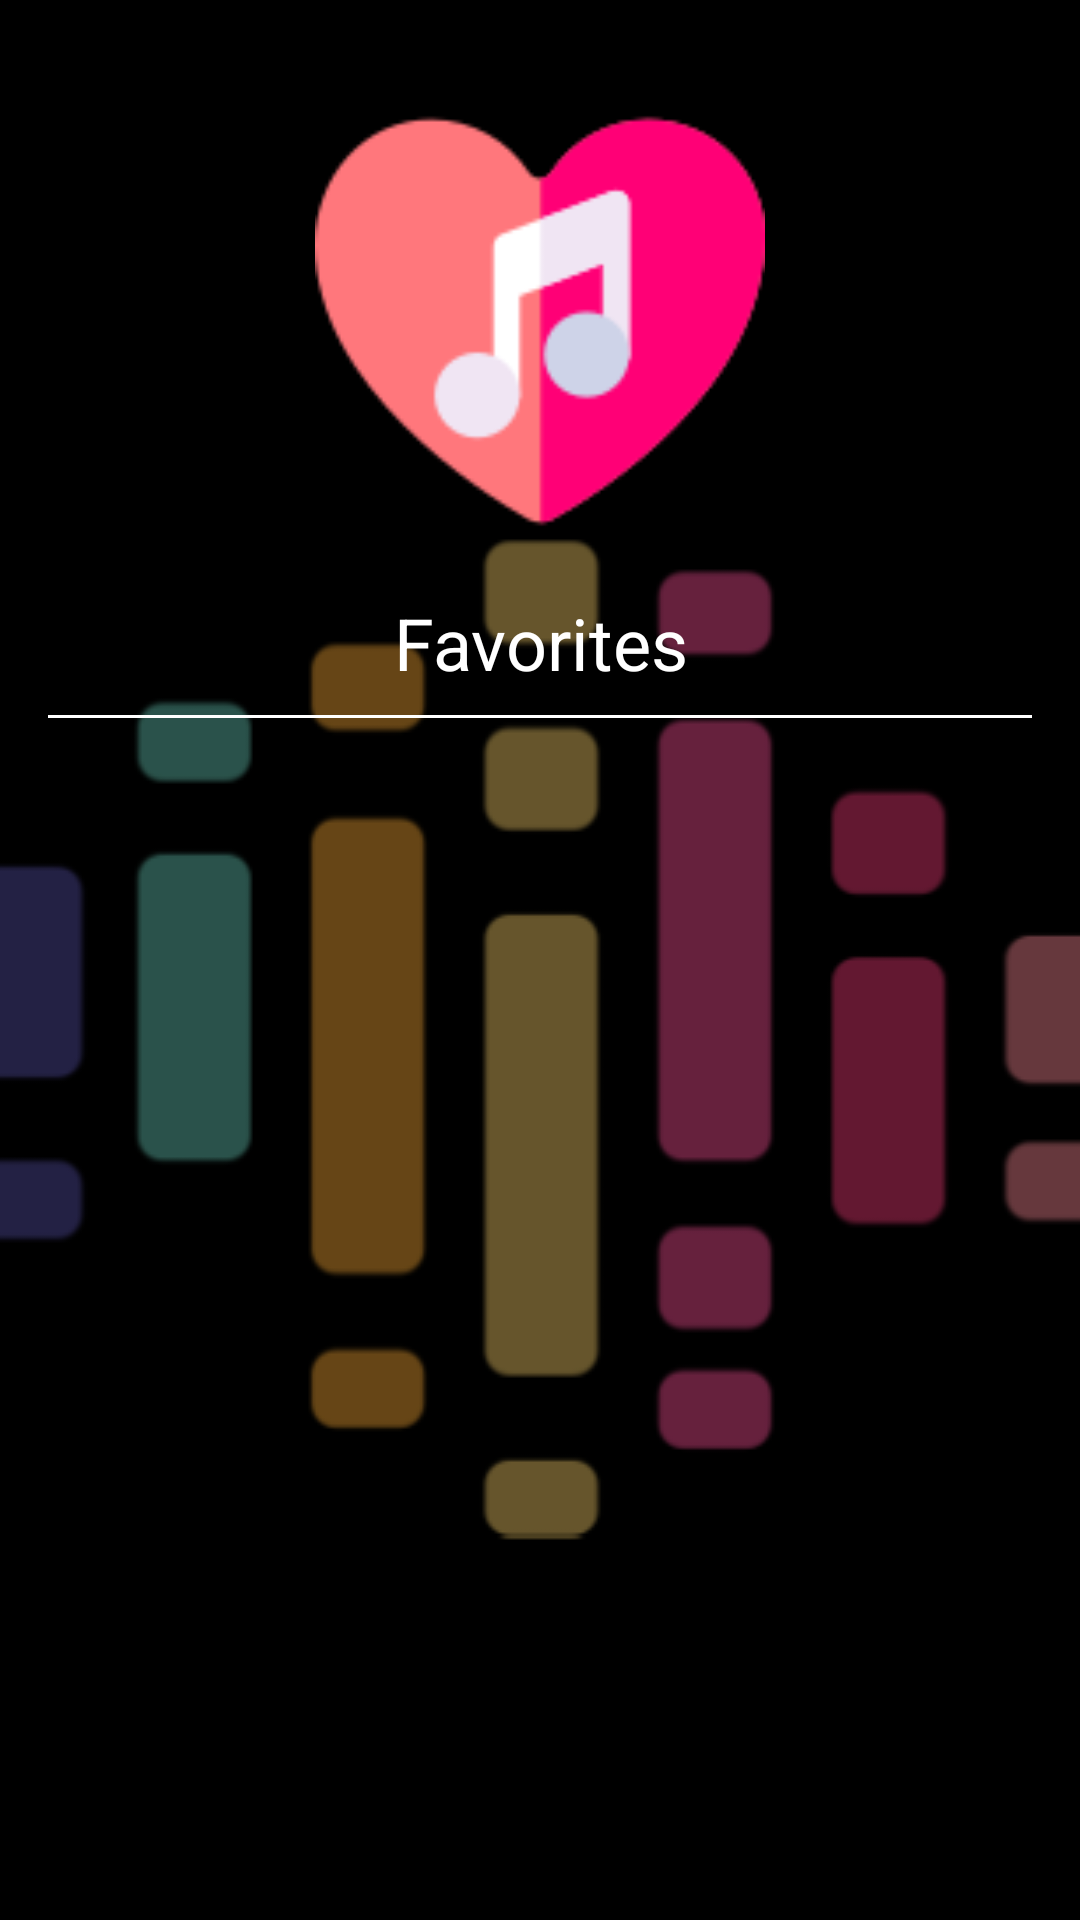

Here is an Android app screen rendered from its layout file. Give the layout XML and the strings, colors and styles it references.
<!-- AndroidManifest.xml: application theme splashScreen -->
<!-- res/layout/activity_favorite_playlist.xml -->
<?xml version="1.0" encoding="utf-8"?>
<LinearLayout xmlns:android="http://schemas.android.com/apk/res/android"
    xmlns:app="http://schemas.android.com/apk/res-auto"
    xmlns:tools="http://schemas.android.com/tools"
    android:layout_width="match_parent"
    android:layout_height="match_parent"
    android:orientation="vertical"
    android:padding="16dp"
    android:gravity="center_horizontal"
    tools:context=".FavoritePlaylist">

    <ImageView
        android:layout_width="150dp"
        android:layout_height="150dp"
        android:layout_margin="16dp"
        android:scaleType="fitXY"
        android:src="@drawable/fav"
        android:id="@+id/favSongCover"/>
    <TextView
        android:layout_width="match_parent"
        android:layout_height="wrap_content"
        android:text="Favorites"
        android:fontFamily="sans-serif"
        android:textColor="@color/white"
        android:textSize="24sp"
        android:gravity="center"
        android:id="@+id/Purchased"/>
    <com.google.android.material.divider.MaterialDivider
        android:layout_width="match_parent"
        android:layout_height="1dp"
        app:dividerColor="@color/white"
        android:layout_marginVertical="8dp"/>

    <androidx.recyclerview.widget.RecyclerView
        android:id="@+id/recyclerViewFavorite"
        android:layout_width="match_parent"
        android:layout_height="match_parent"
        app:layoutManager="androidx.recyclerview.widget.LinearLayoutManager" />

</LinearLayout>
<!-- resources referenced by this layout -->
<resources>
  <color name="white">#FFFFFFFF</color>
  <!-- drawable fav: png bitmap (drawable, 4692 bytes) -->
  <style name="splashScreen" parent="Theme.MaterialComponents.Light.NoActionBar">
          <item name="android:windowBackground">@drawable/splash_screen</item>
      </style>
  <!-- drawable splash_screen (drawable) -->
  <?xml version="1.0" encoding="utf-8"?>
  <layer-list xmlns:android="http://schemas.android.com/apk/res/android">
  <item android:drawable="@color/black"/>
   <item android:drawable="@drawable/sound_wave__1_"
       android:gravity="center"/>
  
  
  </layer-list>
  <color name="black">#FF000000</color>
  <!-- drawable sound_wave__1_: png bitmap (drawable, 16339 bytes) -->
</resources>
